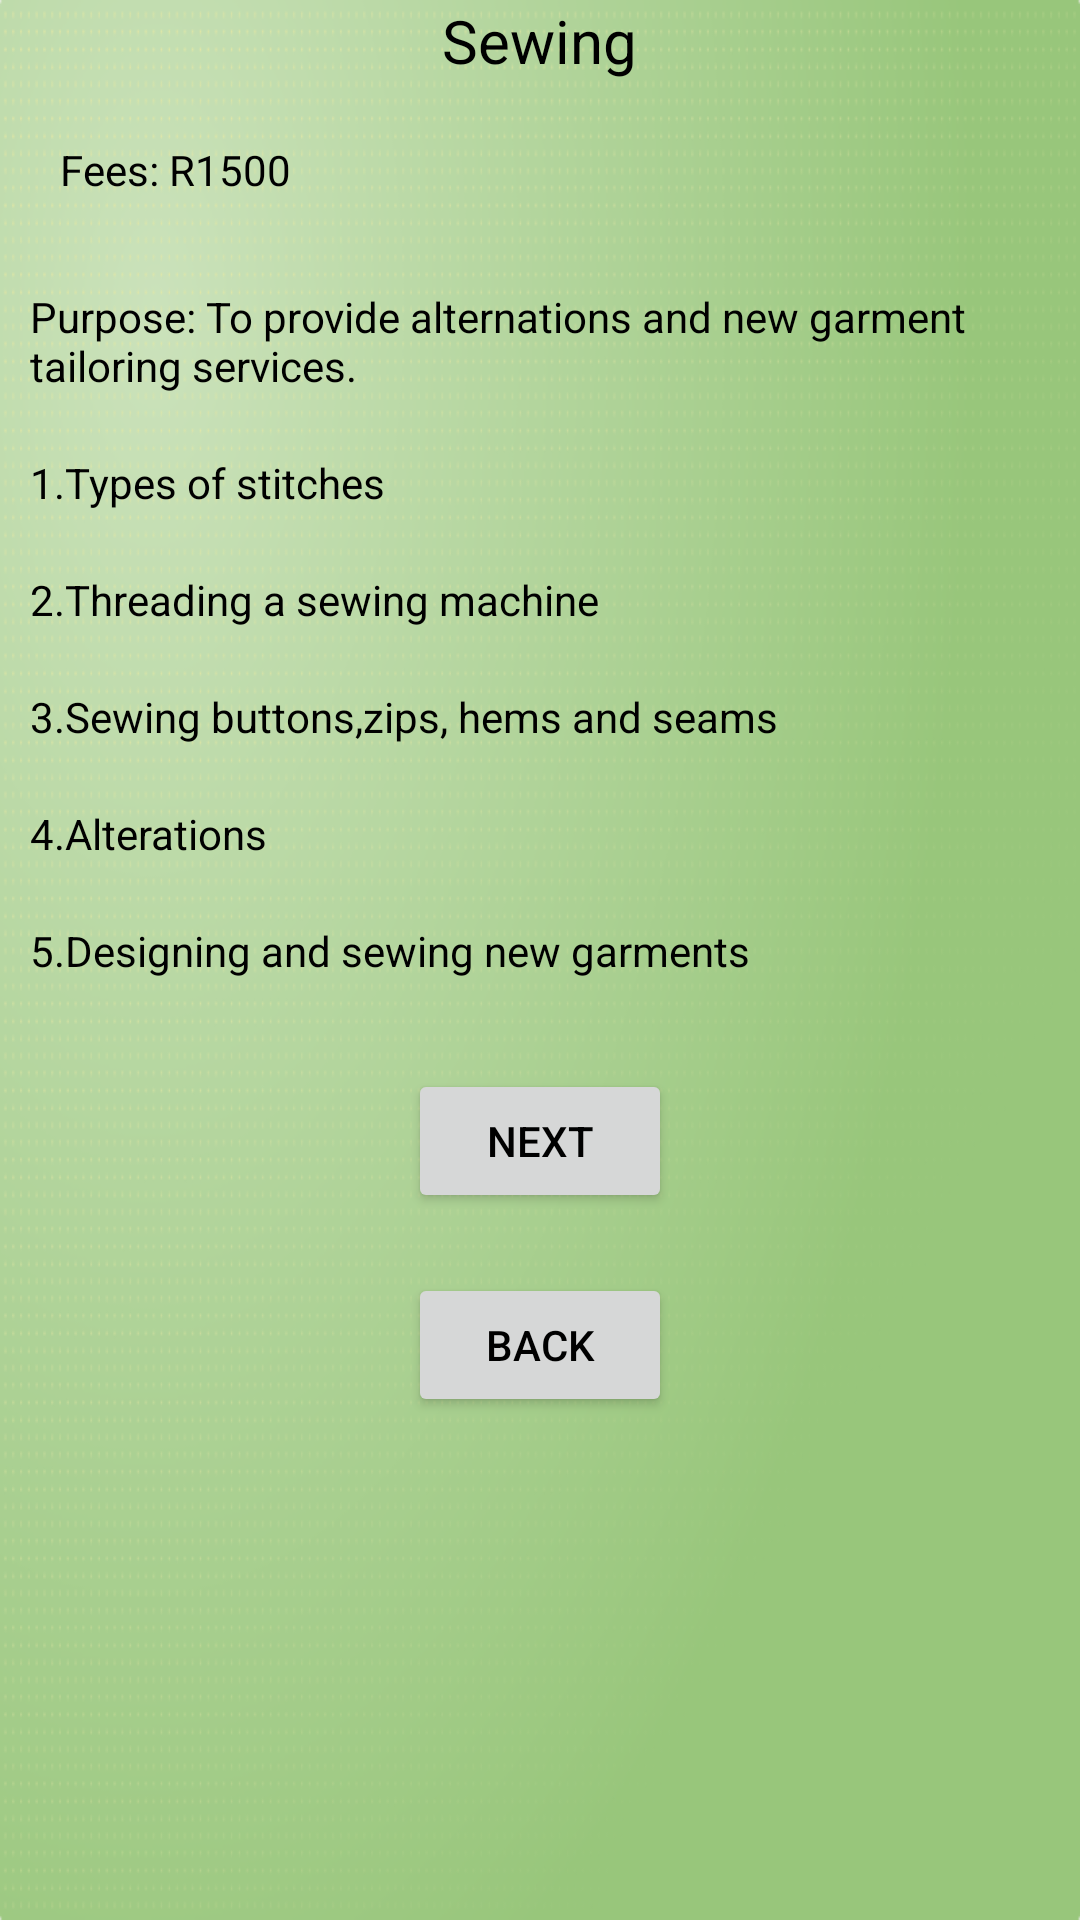

Here is an Android app screen rendered from its layout file. Give the layout XML and the strings, colors and styles it references.
<!-- AndroidManifest.xml: application theme Theme.EmpoweringthenationsST10494672ST10478718 -->
<!-- res/layout/activity_sewing.xml -->
<?xml version="1.0" encoding="utf-8"?>
<LinearLayout xmlns:android="http://schemas.android.com/apk/res/android"
    xmlns:app="http://schemas.android.com/apk/res-auto"
    xmlns:tools="http://schemas.android.com/tools"
    android:id="@+id/main"
    android:layout_width="match_parent"
    android:layout_height="match_parent"
    android:orientation="vertical"
    android:background="@drawable/img_3"
    tools:context=".Sewing">

    <TextView
        android:id="@+id/txtPageName"
        android:layout_width="wrap_content"
        android:layout_height="wrap_content"
        android:text="Sewing"
        android:layout_gravity="center"
        android:textColor="@color/black"
        android:textSize="20dp"/>

    <TextView
        android:id="@+id/txtPrice"
        android:layout_width="wrap_content"
        android:layout_height="wrap_content"
        android:layout_margin="20dp"
        android:textColor="@color/black"
        android:text="Fees: R1500"/>

    <TextView
        android:id="@+id/txtDescription"
        android:layout_width="wrap_content"
        android:layout_height="wrap_content"
        android:layout_margin="10dp"
        android:textColor="@color/black"
        android:text="Purpose: To provide alternations and new garment tailoring services."/>

    <TextView
        android:id="@+id/txtContent1"
        android:layout_width="wrap_content"
        android:layout_height="wrap_content"
        android:layout_margin="10dp"
        android:textColor="@color/black"
        android:text="1.Types of stitches"/>

    <TextView
        android:id="@+id/txtContent2"
        android:layout_width="wrap_content"
        android:layout_height="wrap_content"
        android:layout_margin="10dp"
        android:textColor="@color/black"
        android:text="2.Threading a sewing machine"/>

    <TextView
        android:id="@+id/txtContent3"
        android:layout_width="wrap_content"
        android:layout_height="wrap_content"
        android:layout_margin="10dp"
        android:textColor="@color/black"
        android:text="3.Sewing buttons,zips, hems and seams"/>

    <TextView
        android:id="@+id/txtContent4"
        android:layout_width="wrap_content"
        android:layout_height="wrap_content"
        android:layout_margin="10dp"
        android:textColor="@color/black"
        android:text="4.Alterations"/>

    <TextView
        android:id="@+id/txtContent5"
        android:layout_width="wrap_content"
        android:layout_height="wrap_content"
        android:layout_margin="10dp"
        android:textColor="@color/black"
        android:text="5.Designing and sewing new garments"/>

    <androidx.appcompat.widget.AppCompatButton
        android:id="@+id/btnNext"
        android:layout_width="wrap_content"
        android:layout_height="wrap_content"
        android:layout_gravity="center"
        android:layout_margin="20dp"
        android:textColor="@color/black"
        android:text="Next"/>

    <androidx.appcompat.widget.AppCompatButton
        android:id="@+id/btnBack"
        android:layout_width="wrap_content"
        android:layout_height="wrap_content"
        android:layout_gravity="center"
        android:textColor="@color/black"
        android:text="Back"/>

</LinearLayout>
<!-- resources referenced by this layout -->
<resources>
  <!-- drawable img_3: png bitmap (drawable, 230517 bytes) -->
  <style name="Theme.EmpoweringthenationsST10494672ST10478718" parent="Base.Theme.EmpoweringthenationsST10494672ST10478718" />
  <style name="Base.Theme.EmpoweringthenationsST10494672ST10478718" parent="Theme.Material3.DayNight.NoActionBar">
          
          
      </style>
  <!-- not gathered from this repository: default colours our renderer supplied (Android Studio template values) -->
  <color name="black">#FF000000</color>
</resources>
